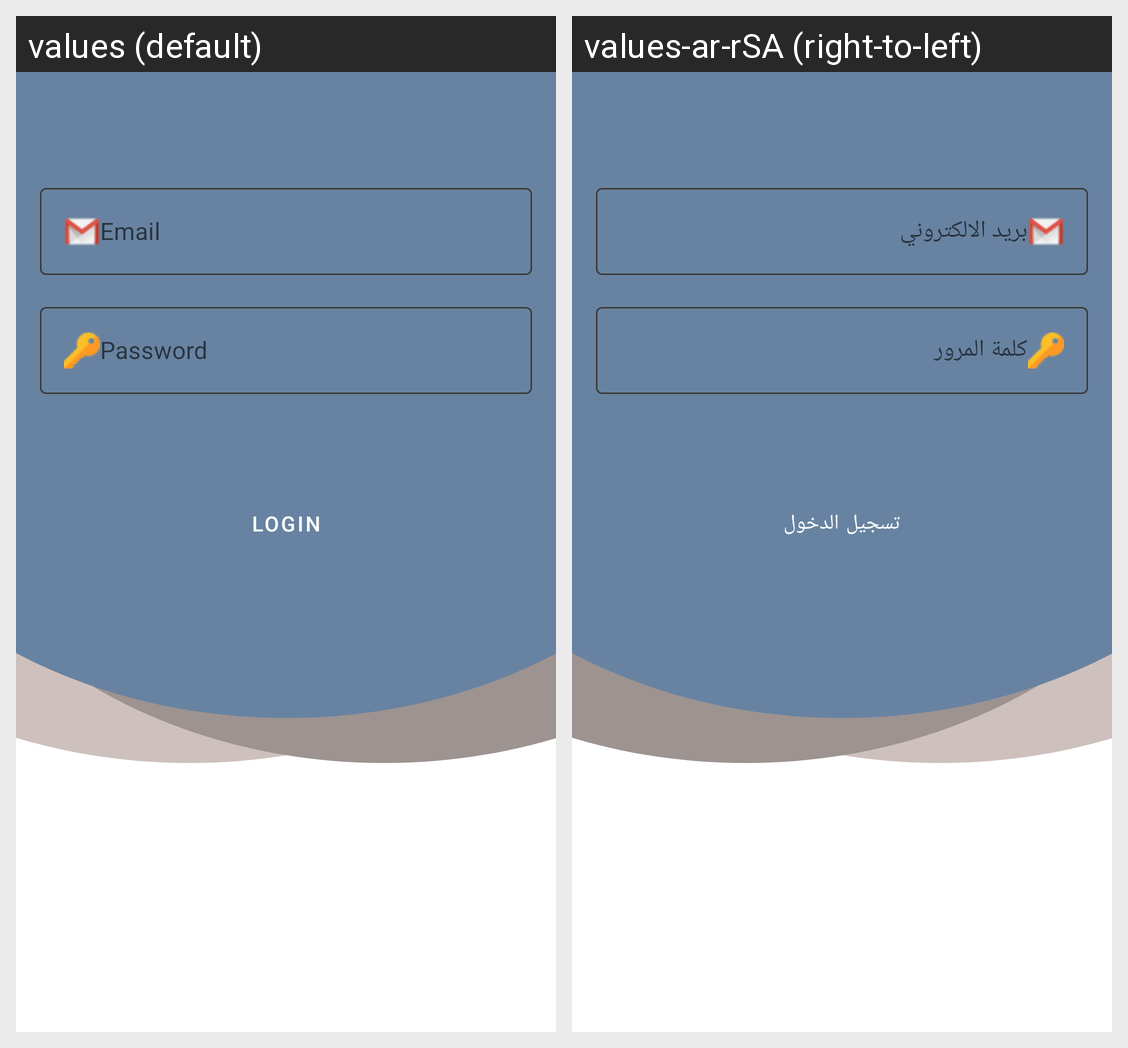

The same Android screen rendered under two of its app's locales, left to right. List the strings drawn on it with the default value and each locale's translation.
Android screen res/layout/activity_login.xml rendered under 2 locales, left to right: values (default), values-ar-rSA (right-to-left). Device: Nexus 5 (rendered at 1080×1920; each locale shown at half size, 540×960, under a caption strip naming it); theme Theme.Project_Tuwaiq.
Strings drawn on this screen, with the default value and each locale's value (text and hints the layout hard-codes, and strings that could not be matched under every locale, appear in the picture but are not listed):

email
  values: Email
  values-ar-rSA: بريد الالكتروني

password
  values: Password
  values-ar-rSA: كلمة المرور

login
  values: Login
  values-ar-rSA: تسجيل الدخول
